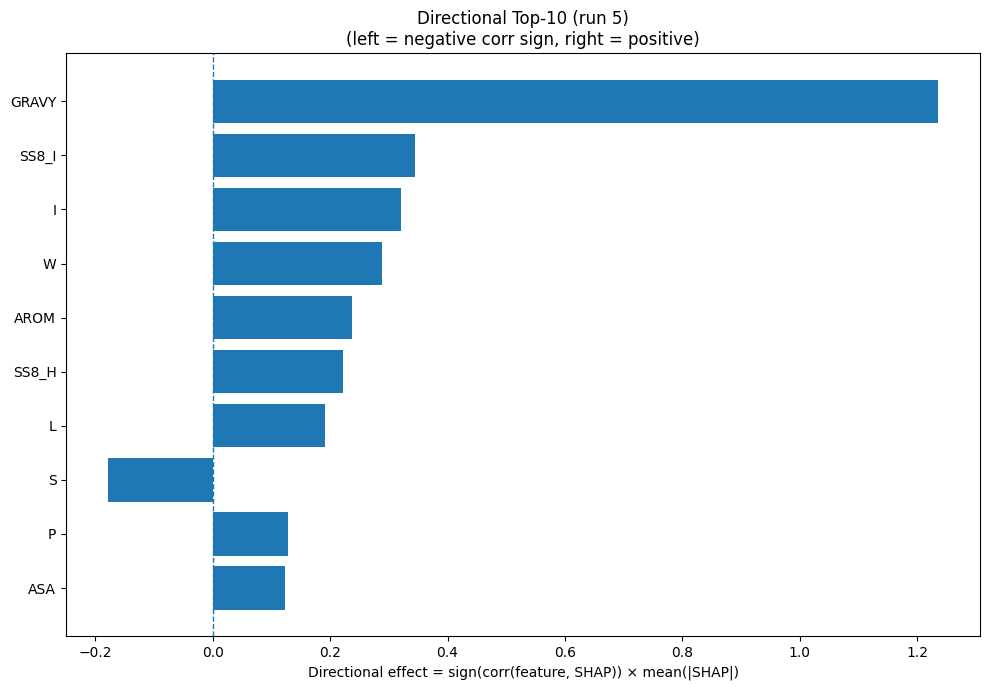

The data file committed next to this chart (first rows):
Index, Feature, CorrSign, MeanAbsSHAP, DirectionalEffect
32, GRAVY, 1.0, 1.236, 1.236
26, SS8_I, 1.0, 0.345, 0.345
7, I, 1.0, 0.3201, 0.3201
18, W, 1.0, 0.2882, 0.2882
33, AROM, 1.0, 0.2376, 0.2376
23, SS8_H, 1.0, 0.2227, 0.2227
9, L, 1.0, 0.1907, 0.1907
15, S, -1.0, 0.1788, -0.1788
12, P, 1.0, 0.1287, 0.1287
31, ASA, 1.0, 0.1236, 0.1236
20, SS3_H, 1.0, 0.1172, 0.1172
1, C, -1.0, 0.1111, -0.1111
28, SS8_T, -1.0, 0.1082, -0.1082
21, SS3_E, -1.0, 0.0902, -0.0902
16, T, 1.0, 0.08515, 0.08515
25, SS8_G, -1.0, 0.07235, -0.07235
4, F, 1.0, 0.07131, 0.07131
5, G, 1.0, 0.07081, 0.07081
17, V, 1.0, 0.06559, 0.06559
8, K, -1.0, 0.05863, -0.05863
22, SS3_C, -1.0, 0.04819, -0.04819
19, Y, 1.0, 0.04522, 0.04522
11, N, -1.0, 0.0437, -0.0437
13, Q, -1.0, 0.04287, -0.04287
10, M, 1.0, 0.03261, 0.03261
6, H, 1.0, 0.03191, 0.03191
29, SS8_S, -1.0, 0.02733, -0.02733
14, R, 1.0, 0.02347, 0.02347
27, SS8_B, -1.0, 0.02045, -0.02045
2, D, -1.0, 0.02011, -0.02011
0, A, -1.0, 0.01811, -0.01811
24, SS8_E, -1.0, 0.01619, -0.01619
3, E, 1.0, 0.01508, 0.01508
30, SS8_-, -1.0, 0.0105, -0.0105
